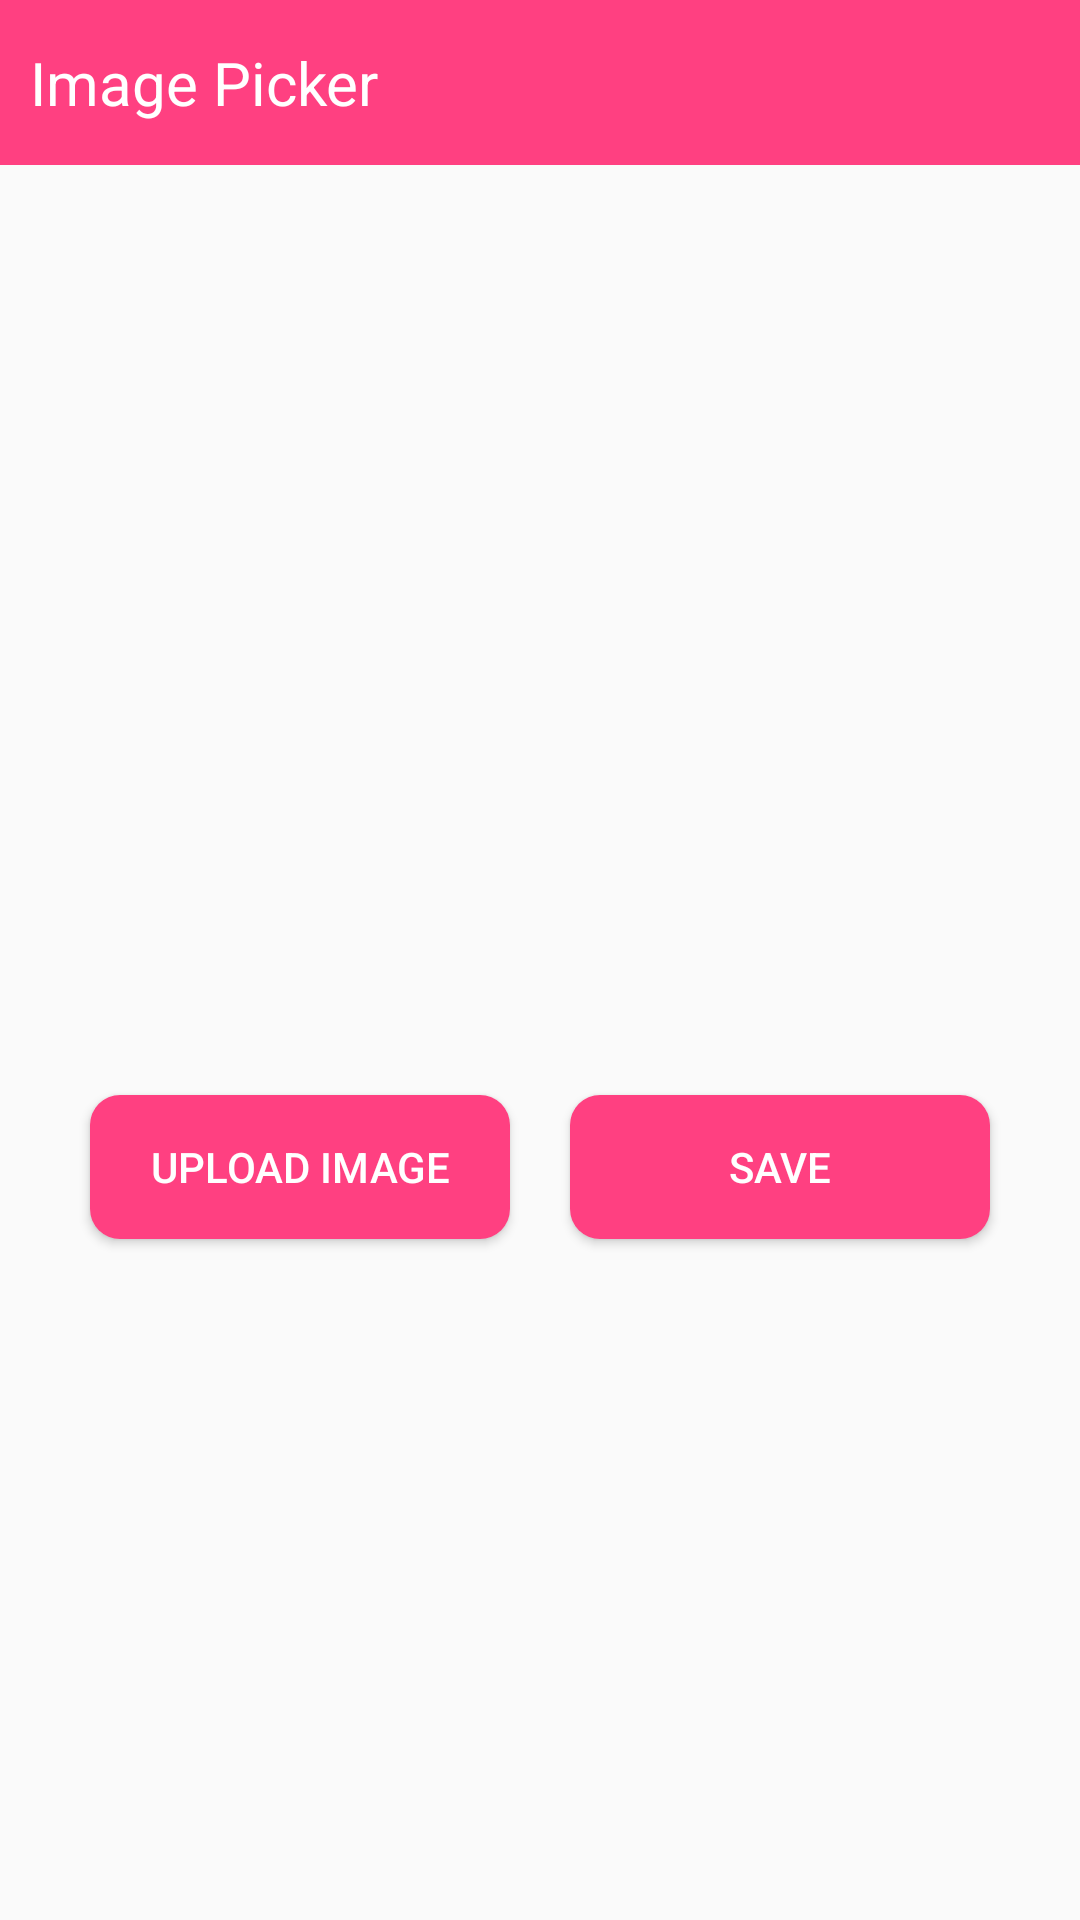

Here is an Android app screen rendered from its layout file. Give the layout XML and the strings, colors and styles it references.
<!-- AndroidManifest.xml: application theme Theme.ImgRGBPicker -->
<!-- res/layout/fragment_image_picker.xml -->
<?xml version="1.0" encoding="utf-8"?>
<LinearLayout xmlns:android="http://schemas.android.com/apk/res/android"
    xmlns:tools="http://schemas.android.com/tools"
    android:layout_width="match_parent"
    android:layout_height="match_parent"
    tools:context=".ImageFragment"
    android:orientation="vertical">

    <LinearLayout
        android:layout_width="match_parent"
        android:layout_height="55dp"
        android:orientation="horizontal"
        android:gravity="center"
        android:background="#FF4081">

        <TextView
            android:layout_width="match_parent"
            android:layout_height="wrap_content"
            android:padding="10dp"
            android:text="Image Picker"
            android:layout_gravity="center"
            android:textSize="20sp"
            android:textColor="@color/white"/>

    </LinearLayout>

    <ImageView
        android:id="@+id/ivImage"
        android:layout_width="420dp"
        android:layout_marginTop="40dp"
        android:layout_height="250dp"
        android:src="@drawable/ic_launcher_background"
        />

    <LinearLayout
        android:layout_width="match_parent"
        android:layout_height="wrap_content"
        android:orientation="horizontal"
        android:gravity="center">


    <Button
        android:id="@+id/btnImagePick"
        android:layout_width="140dp"
        android:layout_height="wrap_content"
        android:gravity="center"
        android:text="Upload Image"
        android:textColor="@color/white"
        android:background="@drawable/textshape"
        tools:ignore="HardcodedText" />



        <Button
            android:id="@+id/btnSaveCode"
            android:layout_width="140dp"
            android:layout_height="wrap_content"
            android:gravity="center"
            android:text="Save"
            android:textColor="@color/white"
            android:background="@drawable/textshape"
            android:layout_marginBottom="20dp"
            android:layout_marginTop="20dp"
            android:layout_marginStart="20dp"/>

    </LinearLayout>

    <TextView
        android:id="@+id/tvColorCode"
        android:layout_width="200dp"
        android:layout_height="wrap_content"
        android:layout_gravity="center"
        android:layout_marginTop="30dp"
        android:layout_marginBottom="30dp"
        android:textAlignment="center"
        android:textColor="@color/black"
        android:textSize="25sp" />




        <TextView
            android:id="@+id/tvColorShow"
            android:layout_width="250dp"
            android:layout_marginTop="20dp"
            android:layout_height="50dp"
            android:layout_gravity="center"
            android:src="@drawable/ic_launcher_background"
            />

</LinearLayout>
<!-- resources referenced by this layout -->
<resources>
  <color name="black">#FF000000</color>
  <color name="white">#FFFFFFFF</color>
  <!-- drawable textshape (drawable) -->
  <?xml version="1.0" encoding="utf-8"?>
  <shape xmlns:android="http://schemas.android.com/apk/res/android"
      android:shape="rectangle">
  
      <solid android:color="#FF4081"/>
      <corners android:radius="10dp"/>
  
  </shape>
  <style name="Theme.ImgRGBPicker" parent="Theme.AppCompat.Light.NoActionBar">
          
          <item name="colorPrimary">@color/white</item>
          <item name="colorPrimaryVariant">@color/light</item>
          <item name="colorOnPrimary">@color/white</item>
          
          <item name="colorSecondary">@color/teal_200</item>
          <item name="colorSecondaryVariant">@color/teal_700</item>
          <item name="colorOnSecondary">@color/white</item>
          
          <item name="android:statusBarColor" tools:targetApi="l">?attr/colorPrimaryVariant</item>
          
      </style>
  <color name="light">#FF4081</color>
  <color name="teal_200">#FF03DAC5</color>
  <color name="teal_700">#FF018786</color>
</resources>
